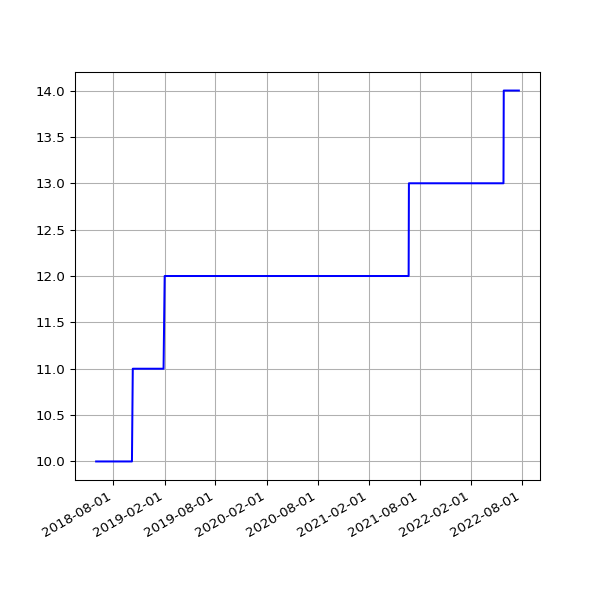

Source data for this figure (header and first rows):
date, value
2018-06-01 05:44:15 +0100, 10
2018-06-04 05:24:39 +0100, 10
2018-06-07 06:06:31 +0100, 10
2018-06-25 05:53:05 +0100, 10
2018-07-10 06:31:48 +0100, 10
2018-07-16 06:27:33 +0100, 10
2018-07-22 06:28:04 +0100, 10
2018-07-25 06:33:35 +0100, 10
2018-07-28 06:42:39 +0100, 10
2018-08-01 06:05:11 +0100, 10
2018-08-04 05:47:50 +0100, 10
2018-08-07 06:16:22 +0100, 10
2018-08-10 06:44:44 +0100, 10
2018-08-13 06:18:24 +0100, 10
2018-08-16 06:36:33 +0100, 10
2018-08-19 06:01:25 +0100, 10
2018-08-22 06:51:37 +0100, 10
2018-08-25 06:24:08 +0100, 10
2018-08-28 06:26:32 +0100, 10
2018-09-01 05:58:49 +0100, 10
2018-09-04 05:55:32 +0100, 10
2018-09-07 05:52:57 +0100, 10
2018-09-10 06:01:53 +0100, 10
2018-09-13 05:45:39 +0100, 10
2018-09-16 05:46:46 +0100, 10
2018-09-19 06:33:00 +0100, 10
2018-09-22 05:54:16 +0100, 10
2018-09-25 05:59:08 +0100, 10
2018-10-04 06:11:36 +0100, 10
2018-10-07 06:27:15 +0100, 10
2018-10-10 06:46:32 +0100, 11
2018-10-13 05:53:53 +0100, 11
2018-10-16 06:26:10 +0100, 11
2018-10-19 07:06:25 +0100, 11
2018-10-22 07:10:20 +0100, 11
2018-10-25 06:00:59 +0100, 11
2018-10-28 05:13:53 +0000, 11
2018-11-01 06:49:27 +0000, 11
2018-11-04 06:12:54 +0000, 11
2018-11-07 06:03:06 +0000, 11
2018-11-10 06:10:02 +0000, 11
2018-11-13 06:13:10 +0000, 11
2018-11-16 06:06:18 +0000, 11
2018-11-19 06:13:27 +0000, 11
2018-11-22 06:43:41 +0000, 11
2018-11-25 06:14:56 +0000, 11
2018-12-01 06:23:51 +0000, 11
2018-12-04 07:04:53 +0000, 11
2018-12-07 06:14:22 +0000, 11
2018-12-10 06:27:57 +0000, 11
2018-12-13 06:31:09 +0000, 11
2018-12-16 06:21:57 +0000, 11
2018-12-19 06:31:52 +0000, 11
2018-12-22 06:31:39 +0000, 11
2018-12-25 06:50:52 +0000, 11
2018-12-28 07:09:18 +0000, 11
2019-01-01 06:51:12 +0000, 11
2019-01-04 07:45:52 +0000, 11
2019-01-07 06:36:52 +0000, 11
2019-01-10 07:00:20 +0000, 11
... 1,108 more rows
